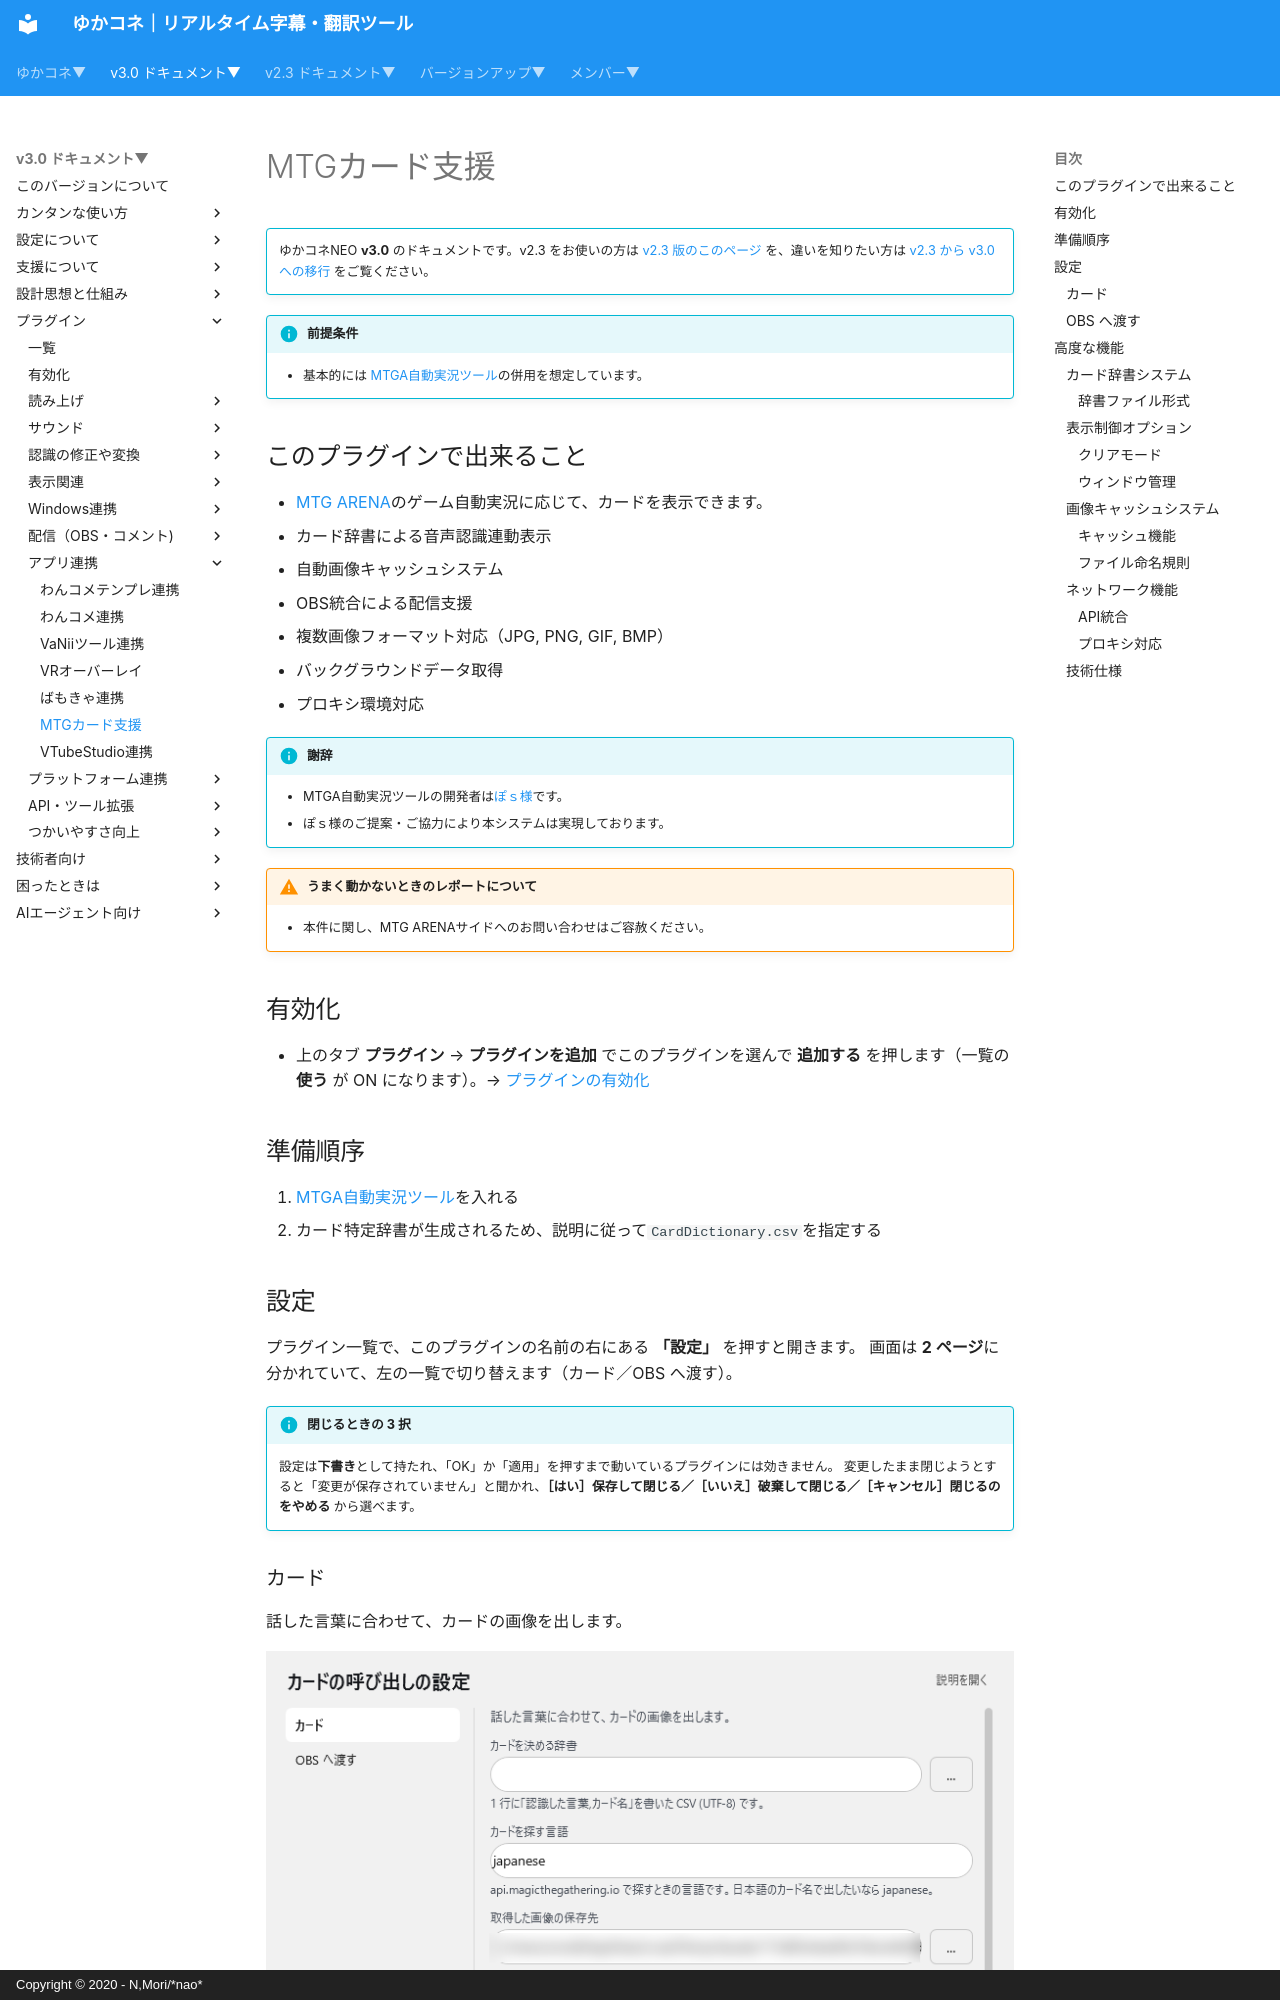

repository: nmori/yncneo-Docs-Src · page: v3.0/plugin/plugin_MTGCard/index.html · generator: mkdocs · copyright: Copyright © 2020 - N,Mori/*nao*

<!-- version-banner -->
!!! info ""
    ゆかコネNEO **v3.0** のドキュメントです。v2.3 をお使いの方は [v2.3 版のこのページ](../../v2.3/plugin/plugin_MTGCard.md) を、違いを知りたい方は [v2.3 から v3.0 への移行](../../mig/mig_neo_v3.0.md) をご覧ください。

!!! Info "前提条件"
    * 基本的には [MTGA自動実況ツール](https://github.com/poslogithub/binary-dist/tree/main/mtga-commentary-automation)の併用を想定しています。


## このプラグインで出来ること

* [MTG ARENA](https://mtg-jp.com/mtgarena/)のゲーム自動実況に応じて、カードを表示できます。
* カード辞書による音声認識連動表示
* 自動画像キャッシュシステム
* OBS統合による配信支援
* 複数画像フォーマット対応（JPG, PNG, GIF, BMP）
* バックグラウンドデータ取得
* プロキシ環境対応

!!! Info "謝辞"
    * MTGA自動実況ツールの開発者は[ぽｓ様](https://twitter.com/poslog)です。
    * ぽｓ様のご提案・ご協力により本システムは実現しております。

!!! Warning "うまく動かないときのレポートについて"
    * 本件に関し、MTG ARENAサイドへのお問い合わせはご容赦ください。

## 有効化

* 上のタブ **プラグイン** → **プラグインを追加** でこのプラグインを選んで **追加する** を押します（一覧の **使う** が ON になります）。→ [プラグインの有効化](enabled.md)

## 準備順序
1. [MTGA自動実況ツール](https://github.com/poslogithub/binary-dist/tree/main/mtga-commentary-automation)を入れる
2. カード特定辞書が生成されるため、説明に従って``CardDictionary.csv``を指定する
